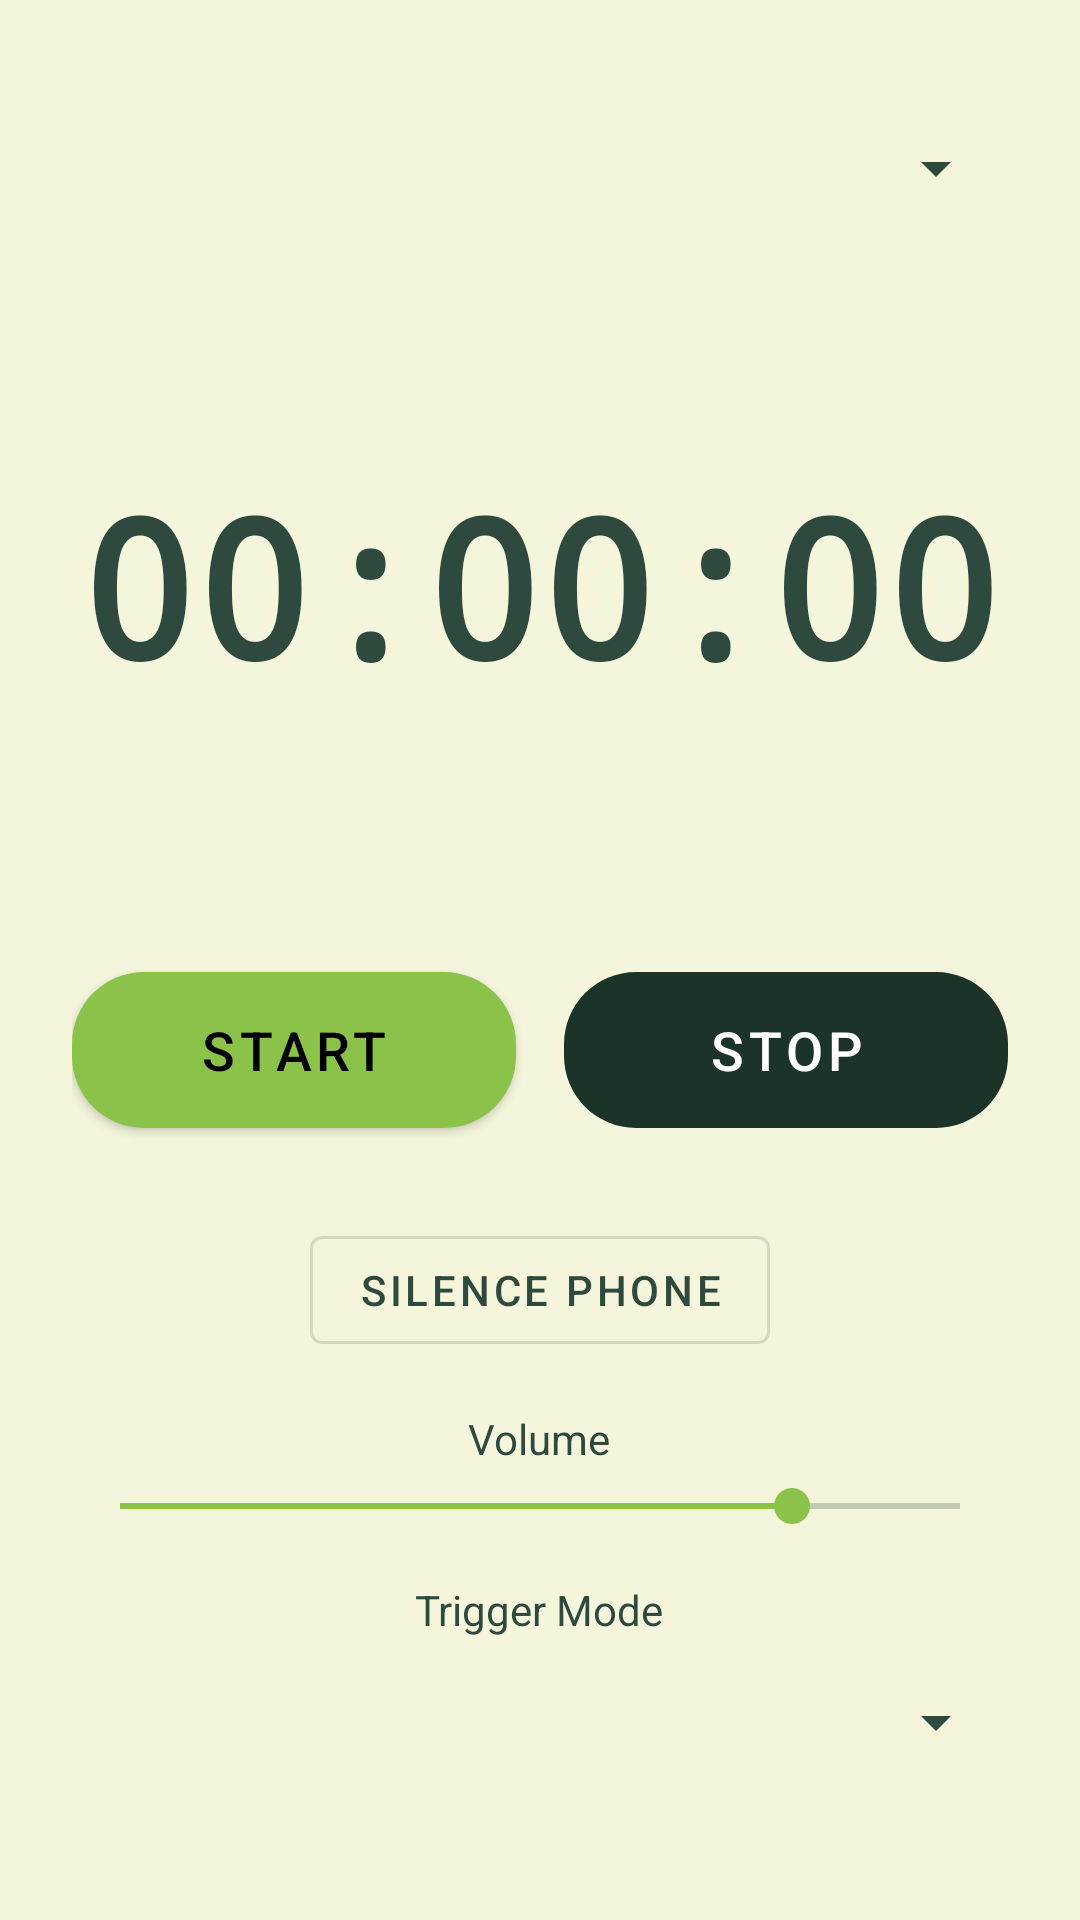

Here is an Android app screen rendered from its layout file. Give the layout XML and the strings, colors and styles it references.
<!-- AndroidManifest.xml: application theme Theme.MyMeditation -->
<!-- res/layout/activity_main.xml -->
<?xml version="1.0" encoding="utf-8"?>
<LinearLayout xmlns:android="http://schemas.android.com/apk/res/android"
    xmlns:app="http://schemas.android.com/apk/res-auto"
    android:layout_width="match_parent"
    android:layout_height="match_parent"
    android:orientation="vertical"
    android:gravity="center_horizontal"
    android:padding="24dp">

    <Spinner
        android:id="@+id/spinnerSession"
        android:layout_width="match_parent"
        android:layout_height="64dp"
        android:layout_marginBottom="16dp" />

    <TextView
        android:id="@+id/txtSessionInfo"
        android:layout_width="match_parent"
        android:layout_height="wrap_content"
        android:textSize="18sp"
        android:textColor="@color/meditation_text"
        android:gravity="center"
        android:layout_marginBottom="24dp" />

    <TextView
        android:id="@+id/txtTimer"
        android:layout_width="wrap_content"
        android:layout_height="wrap_content"
        android:text="00:00:00"
        android:textSize="64sp"
        android:textStyle="bold"
        android:textColor="@color/meditation_primary"
        android:fontFamily="monospace"
        android:layout_marginBottom="32dp" />

    <TextView
        android:id="@+id/txtPhase"
        android:layout_width="wrap_content"
        android:layout_height="wrap_content"
        android:textSize="18sp"
        android:textColor="@color/meditation_accent"
        android:layout_marginBottom="24dp" />

    <LinearLayout
        android:layout_width="match_parent"
        android:layout_height="wrap_content"
        android:orientation="horizontal"
        android:gravity="center"
        android:layout_marginBottom="24dp">

        <com.google.android.material.button.MaterialButton
            android:id="@+id/btnStart"
            android:layout_width="0dp"
            android:layout_height="64dp"
            android:layout_weight="1"
            android:text="@string/start"
            android:textSize="18sp"
            android:layout_marginEnd="8dp"
            android:textColor="@color/black"
            app:backgroundTint="@color/meditation_accent"
            app:cornerRadius="24dp" />

        <com.google.android.material.button.MaterialButton
            android:id="@+id/btnStop"
            android:layout_width="0dp"
            android:layout_height="64dp"
            android:layout_weight="1"
            android:text="@string/stop"
            android:textSize="18sp"
            android:layout_marginStart="8dp"
            android:textColor="@color/white"
            android:enabled="false"
            app:backgroundTint="@color/meditation_primary_dark"
            app:cornerRadius="24dp" />
    </LinearLayout>

    <com.google.android.material.button.MaterialButton
        android:id="@+id/btnSilence"
        android:layout_width="wrap_content"
        android:layout_height="wrap_content"
        android:text="@string/silence_phone"
        android:textSize="14sp"
        android:layout_marginBottom="16dp"
        style="@style/Widget.MaterialComponents.Button.OutlinedButton"
        android:textColor="@color/meditation_text" />

    <TextView
        android:layout_width="wrap_content"
        android:layout_height="wrap_content"
        android:text="@string/volume"
        android:textSize="14sp"
        android:textColor="@color/meditation_text"
        android:layout_marginBottom="4dp" />

    <SeekBar
        android:id="@+id/seekBarVolume"
        android:layout_width="match_parent"
        android:layout_height="wrap_content"
        android:max="100"
        android:progress="80"
        android:layout_marginBottom="16dp" />

    <TextView
        android:layout_width="wrap_content"
        android:layout_height="wrap_content"
        android:text="Trigger Mode"
        android:textSize="14sp"
        android:textColor="@color/meditation_text"
        android:layout_marginBottom="4dp" />

    <Spinner
        android:id="@+id/spinnerTriggerMode"
        android:layout_width="match_parent"
        android:layout_height="48dp" />

</LinearLayout>
<!-- resources referenced by this layout -->
<resources>
  <color name="black">#FF000000</color>
  <color name="meditation_accent">#FF8BC34A</color>
  <color name="meditation_primary">#FF2E4A3E</color>
  <color name="meditation_primary_dark">#FF1B3328</color>
  <color name="meditation_text">#FF2E4A3E</color>
  <color name="white">#FFFFFFFF</color>
  <string name="silence_phone">Silence Phone</string>
  <string name="start">Start</string>
  <string name="stop">Stop</string>
  <string name="volume">Volume</string>
  <style name="Theme.MyMeditation" parent="Theme.MaterialComponents.DayNight.DarkActionBar">
          <item name="colorPrimary">@color/meditation_primary</item>
          <item name="colorPrimaryDark">@color/meditation_primary_dark</item>
          <item name="colorAccent">@color/meditation_accent</item>
          <item name="android:windowBackground">@color/meditation_bg</item>
          <item name="android:textColorPrimary">@color/meditation_text</item>
          <item name="android:textColorSecondary">@color/meditation_text</item>
          <item name="android:textColorHint">@color/meditation_text</item>
          <item name="alertDialogTheme">@style/Theme.MyMeditation.AlertDialog</item>
      </style>
  <color name="meditation_bg">#FFF5F5DC</color>
  <style name="Theme.MyMeditation.AlertDialog" parent="Theme.MaterialComponents.DayNight.Dialog.Alert">
          <item name="colorPrimary">@color/meditation_primary</item>
          <item name="colorAccent">@color/meditation_accent</item>
          <item name="android:background">@color/meditation_bg</item>
          <item name="android:textColorPrimary">@color/meditation_text</item>
          <item name="android:textColorSecondary">@color/meditation_text</item>
      </style>
</resources>
